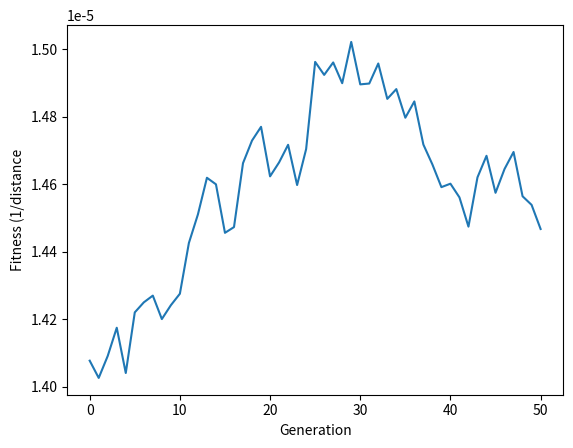

Write Python code to recreate this figure.
###############################################
### CMPLXSYS425 - Evolution in silico       ###
### Lab 3 -- ROAD TRIP!                     ###
### ####################################### ###

import numpy as np
from matplotlib import pyplot as plt
from copy import deepcopy


### ####################################### ###
#### First, let's figure out what the location data is going to look like. ####
# We know we want a list of the destinations
road_trip_destinations = []

# And we could use a dictionary, which if you're not familiar with yet 
# definitely check them out, to store the name and location of each spot.
# https://docs.python.org/3/tutorial/datastructures.html#dictionaries
ann_arbor = dict(name="Ann Arbor", location=(0,0))
other_spot = dict(name="Chicago", location=(-250, -20))

# to simplify things, let's just use x,y coordinates for locations, and call
# Ann Arbor the center of the universe. The () around 0,0 creates another
# common data structure in python, a tuple. 
print(ann_arbor, other_spot)

# now we can ask for different values by name (i.e., key)
print(ann_arbor['location'])

# Let's get a little help calculating distances between locations from
# SciPy's distance module. 
from scipy.spatial import distance

# Fortunately, this function already expects our x,y[,z,t,...] coordinates
# in pairs. What a lucky choice we made :).
aa_to_chi = distance.euclidean(ann_arbor['location'], other_spot['location'])
print(aa_to_chi)



### ####################################### ###
#### Next, we need to code up the individuals in our genetic algorithm #####

# Our individuals aren't just 0s and 1s anymore, so let's create a "class" 
# that holds their data, and can even do some of the work of 
# mutations/crossover for us!

# We know each individual is going to include each location, just in different
# orders, so we can just randomly permute the locations in our first pass!

class Individual:
    #Just a little python background:
    #Classes in python call the __init__ function when you create new 
    #instances. They hold a reference to their own object (self) that
    #gets passed to every method.
    def __init__(self, location_data):
        #let's hold on to the location data, and just the names too
        #deepcopy so we don't end up changing it on accident! 
        self.location_data = deepcopy(location_data)
        self.genome = np.random.permutation(self.location_data)
    
    def evaluate(self):
        # We need to calculate the "fitness" of this organism, which is based 
        # on traveling the entire trip and returning back to the first spot
        tot_dist = 0
        
        # This is a little Python trick to calculate that last link back to
        # our starting point, we'll start at `-1`, which loops around to the 
        # last item in our list! 
        for i in range(-1, len(self.genome)-1):
            tot_dist += distance.euclidean( self.genome[i]['location'],
                                            self.genome[i+1]['location'])

        # One problem you may have noticed is that we're trying to find
        # the *MINIMUM* distance, so we need to translate large distances 
        # into low fitnesses. Here's one (not great) way.
        fitness = 1/tot_dist

        return fitness

    def mutate(self):
        # This is not a good mutation function, so you should probably
        # ditch it and write your own!
        self.genome = np.random.permutation(self.genome)

    def get_offspring(self):
        # return a copy of this organism!
        new_individual = Individual(self.location_data)
        new_individual.genome = deepcopy(self.genome)
        return new_individual

# Play with this a little bit to get a feel for what's going on!
a = Individual([ann_arbor, other_spot])
b = a.get_offspring()
print(b)



### ####################################### ###
#### Now we have individuals, and fitnesses, let's make a population! #####

# You might consider cleaning this up into a Population class...
# But, we also need to make some locations... let's do this randomly for now
locations = []
num_locations = 50

for i in range(num_locations):
    loc_x = np.random.uniform(low=-2500, high=900)
    loc_y = np.random.uniform(low=-1300, high=600)
    locations.append( dict(name=i, location=(loc_x, loc_y)) )

# Not the most interesting spots to visit, but they'll do
print(locations)

pop_size = 100
num_generations = 100
mut_rate = 0.05 #5%

# Build our population
population = [Individual(locations) for _ in range(pop_size)]

# We can measure the fitness of each individual in our population
# Then normalize it to sum to 1...
fitnesses = [org.evaluate() for org in population]
norm_fitness = fitnesses/np.sum(fitnesses)
print(norm_fitness, np.sum(norm_fitness))

# And now, we need a way to do selection... 
# -- recall the np.random.choice() function you all are experts on now
to_reproduce = np.random.choice(population, replace=True, size=pop_size, p=norm_fitness)
print(to_reproduce)

# Whoa, we did the whole selection step in a single line!
# What kind of selection method is this? Think about how an individual's fitness
# affects it's probability of being selected... You'll probably want to change
# this selection mechanism, too! 

# Let's actually create the next generation now with mutations and everything!
new_population = []
for chosen_org in to_reproduce:
    new_org = chosen_org.get_offspring()
    if np.random.rand() < mut_rate:
        new_org.mutate()

    new_population.append(new_org)

print(new_population)

# Well, that's cool but we need to do this over and over, so let's put this
# whole thing together now. 

# We'll keep using Python Object Oriented Programing for this...
class Population:
    def __init__(self, pop_size, mut_rate, location_data):
        self.pop_size = pop_size
        self.mut_rate = mut_rate
        self.location_data = location_data
        #same old population code, with some extra "self"s
        self.population = [Individual(self.location_data) for _ in range(self.pop_size)]

    def get_absolute_fitnesses(self):
        return [org.evaluate() for org in self.population]

    def get_normalized_fitnesses(self):
        fitnesses = self.get_absolute_fitnesses()
        return fitnesses/np.sum(fitnesses)
    
    def step_generation(self):
        #Selection (You'll want to make this better!)
        to_reproduce = np.random.choice(self.population, replace=True, size=self.pop_size, p=self.get_normalized_fitnesses())

        new_population = []
        for chosen_org in to_reproduce:
            #Reproduction (Add Recombination??)
            new_org = chosen_org.get_offspring()
            if np.random.rand() < self.mut_rate:
                #Mutation (Another place to improve!)
                new_org.mutate()

            new_population.append(new_org)
        self.population = new_population

# Now let's use our nice OO (object-oriented) population!
# Notice I'm passing in values for the pop_size and mut_rate instead of using
# our variables -- just to show you that you can!
p = Population(pop_size=100, mut_rate=0.05, location_data=locations)

num_generations = 50
average_fitnesses = [ np.mean(p.get_absolute_fitnesses()) ]

# Note, this does take a bit of time to run! If you want to speed it up,
# go for it! Changing your representation could have a very big effect! 
for t in range(num_generations):
    #Step the population forward one generation
    p.step_generation()
    #Keep track of the average fitness
    average_fitnesses.append(np.mean(p.get_absolute_fitnesses()))

plt.plot(average_fitnesses)
plt.ylabel("Fitness (1/distance")
plt.xlabel("Generation")
plt.show()
